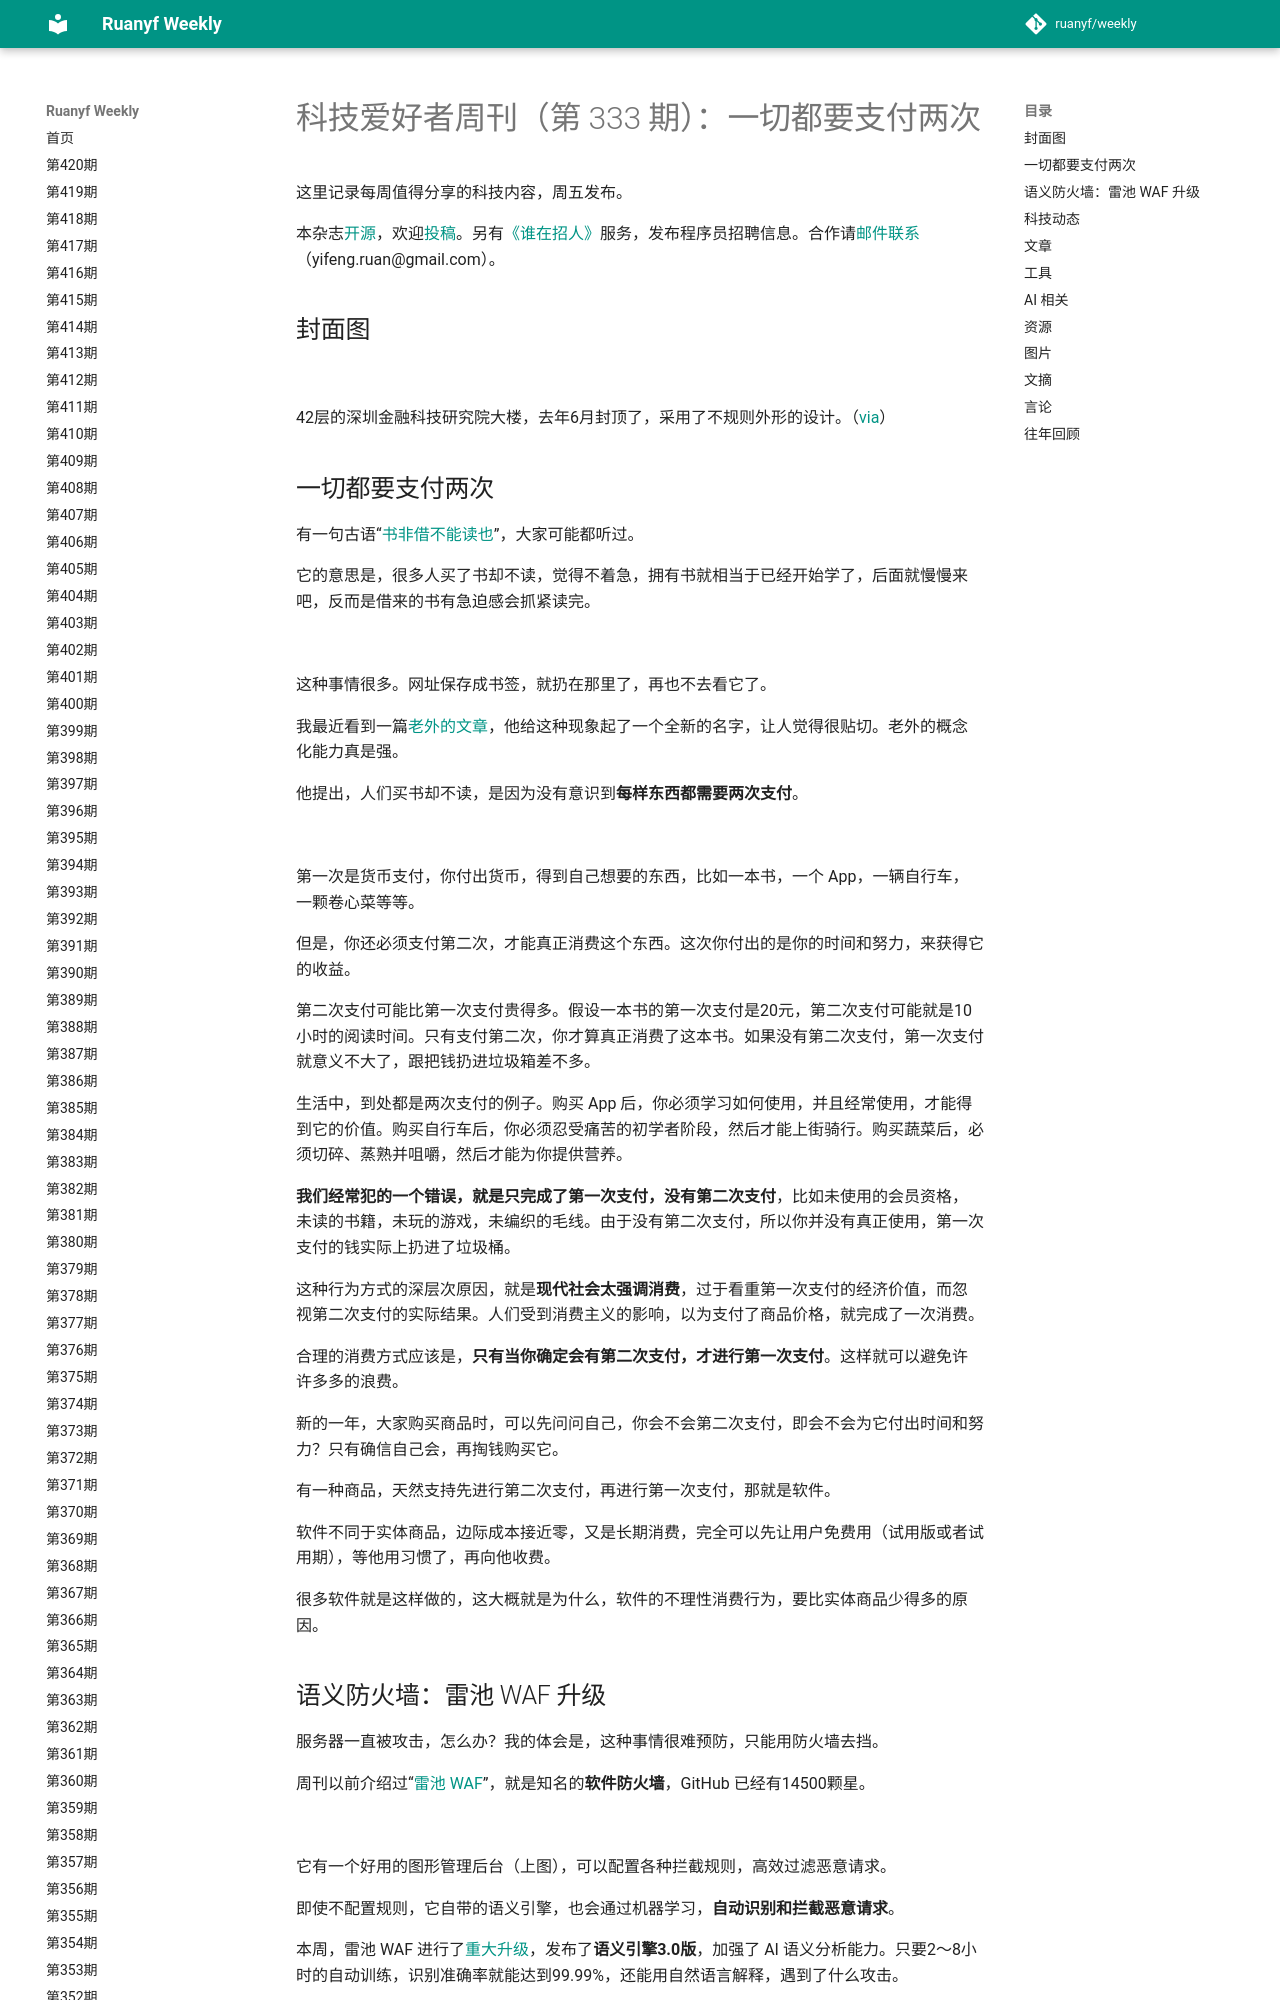

repository: xanxushu/weekly · page: issue-333/index.html · generator: mkdocs

# 科技爱好者周刊（第 333 期）：一切都要支付两次

这里记录每周值得分享的科技内容，周五发布。

本杂志[开源](https://github.com/ruanyf/weekly)，欢迎[投稿](https://github.com/ruanyf/weekly/issues)。另有[《谁在招人》](https://github.com/ruanyf/weekly/issues/5830)服务，发布程序员招聘信息。合作请[邮件联系](mailto:yifeng.ruan@gmail.com)（yifeng.ruan@gmail.com）。

## 封面图

![](https://cdn.beekka.com/blogimg/asset/202501/bg2025010604.webp)

42层的深圳金融科技研究院大楼，去年6月封顶了，采用了不规则外形的设计。（[via](https://www.archiposition.com/items/20241213064612)）

## 一切都要支付两次

有一句古语“[书非借不能读也](https://baike.baidu.com/item/黄生借书说/11002602)”，大家可能都听过。

它的意思是，很多人买了书却不读，觉得不着急，拥有书就相当于已经开始学了，后面就慢慢来吧，反而是借来的书有急迫感会抓紧读完。

![](https://cdn.beekka.com/blogimg/asset/202501/bg2025010101.webp)

这种事情很多。网址保存成书签，就扔在那里了，再也不去看它了。

我最近看到一篇[老外的文章](https://www.raptitude.com/2022/01/everything-must-be-paid-for-twice/)，他给这种现象起了一个全新的名字，让人觉得很贴切。老外的概念化能力真是强。

他提出，人们买书却不读，是因为没有意识到**每样东西都需要两次支付**。

![](https://cdn.beekka.com/blogimg/asset/202501/bg2025010102.webp)

第一次是货币支付，你付出货币，得到自己想要的东西，比如一本书，一个 App，一辆自行车，一颗卷心菜等等。

但是，你还必须支付第二次，才能真正消费这个东西。这次你付出的是你的时间和努力，来获得它的收益。

第二次支付可能比第一次支付贵得多。假设一本书的第一次支付是20元，第二次支付可能就是10小时的阅读时间。只有支付第二次，你才算真正消费了这本书。如果没有第二次支付，第一次支付就意义不大了，跟把钱扔进垃圾箱差不多。

生活中，到处都是两次支付的例子。购买 App 后，你必须学习如何使用，并且经常使用，才能得到它的价值。购买自行车后，你必须忍受痛苦的初学者阶段，然后才能上街骑行。购买蔬菜后，必须切碎、蒸熟并咀嚼，然后才能为你提供营养。

**我们经常犯的一个错误，就是只完成了第一次支付，没有第二次支付**，比如未使用的会员资格，未读的书籍，未玩的游戏，未编织的毛线。由于没有第二次支付，所以你并没有真正使用，第一次支付的钱实际上扔进了垃圾桶。

这种行为方式的深层次原因，就是**现代社会太强调消费**，过于看重第一次支付的经济价值，而忽视第二次支付的实际结果。人们受到消费主义的影响，以为支付了商品价格，就完成了一次消费。

合理的消费方式应该是，**只有当你确定会有第二次支付，才进行第一次支付**。这样就可以避免许许多多的浪费。

新的一年，大家购买商品时，可以先问问自己，你会不会第二次支付，即会不会为它付出时间和努力？只有确信自己会，再掏钱购买它。

有一种商品，天然支持先进行第二次支付，再进行第一次支付，那就是软件。

软件不同于实体商品，边际成本接近零，又是长期消费，完全可以先让用户免费用（试用版或者试用期），等他用习惯了，再向他收费。

很多软件就是这样做的，这大概就是为什么，软件的不理性消费行为，要比实体商品少得多的原因。
